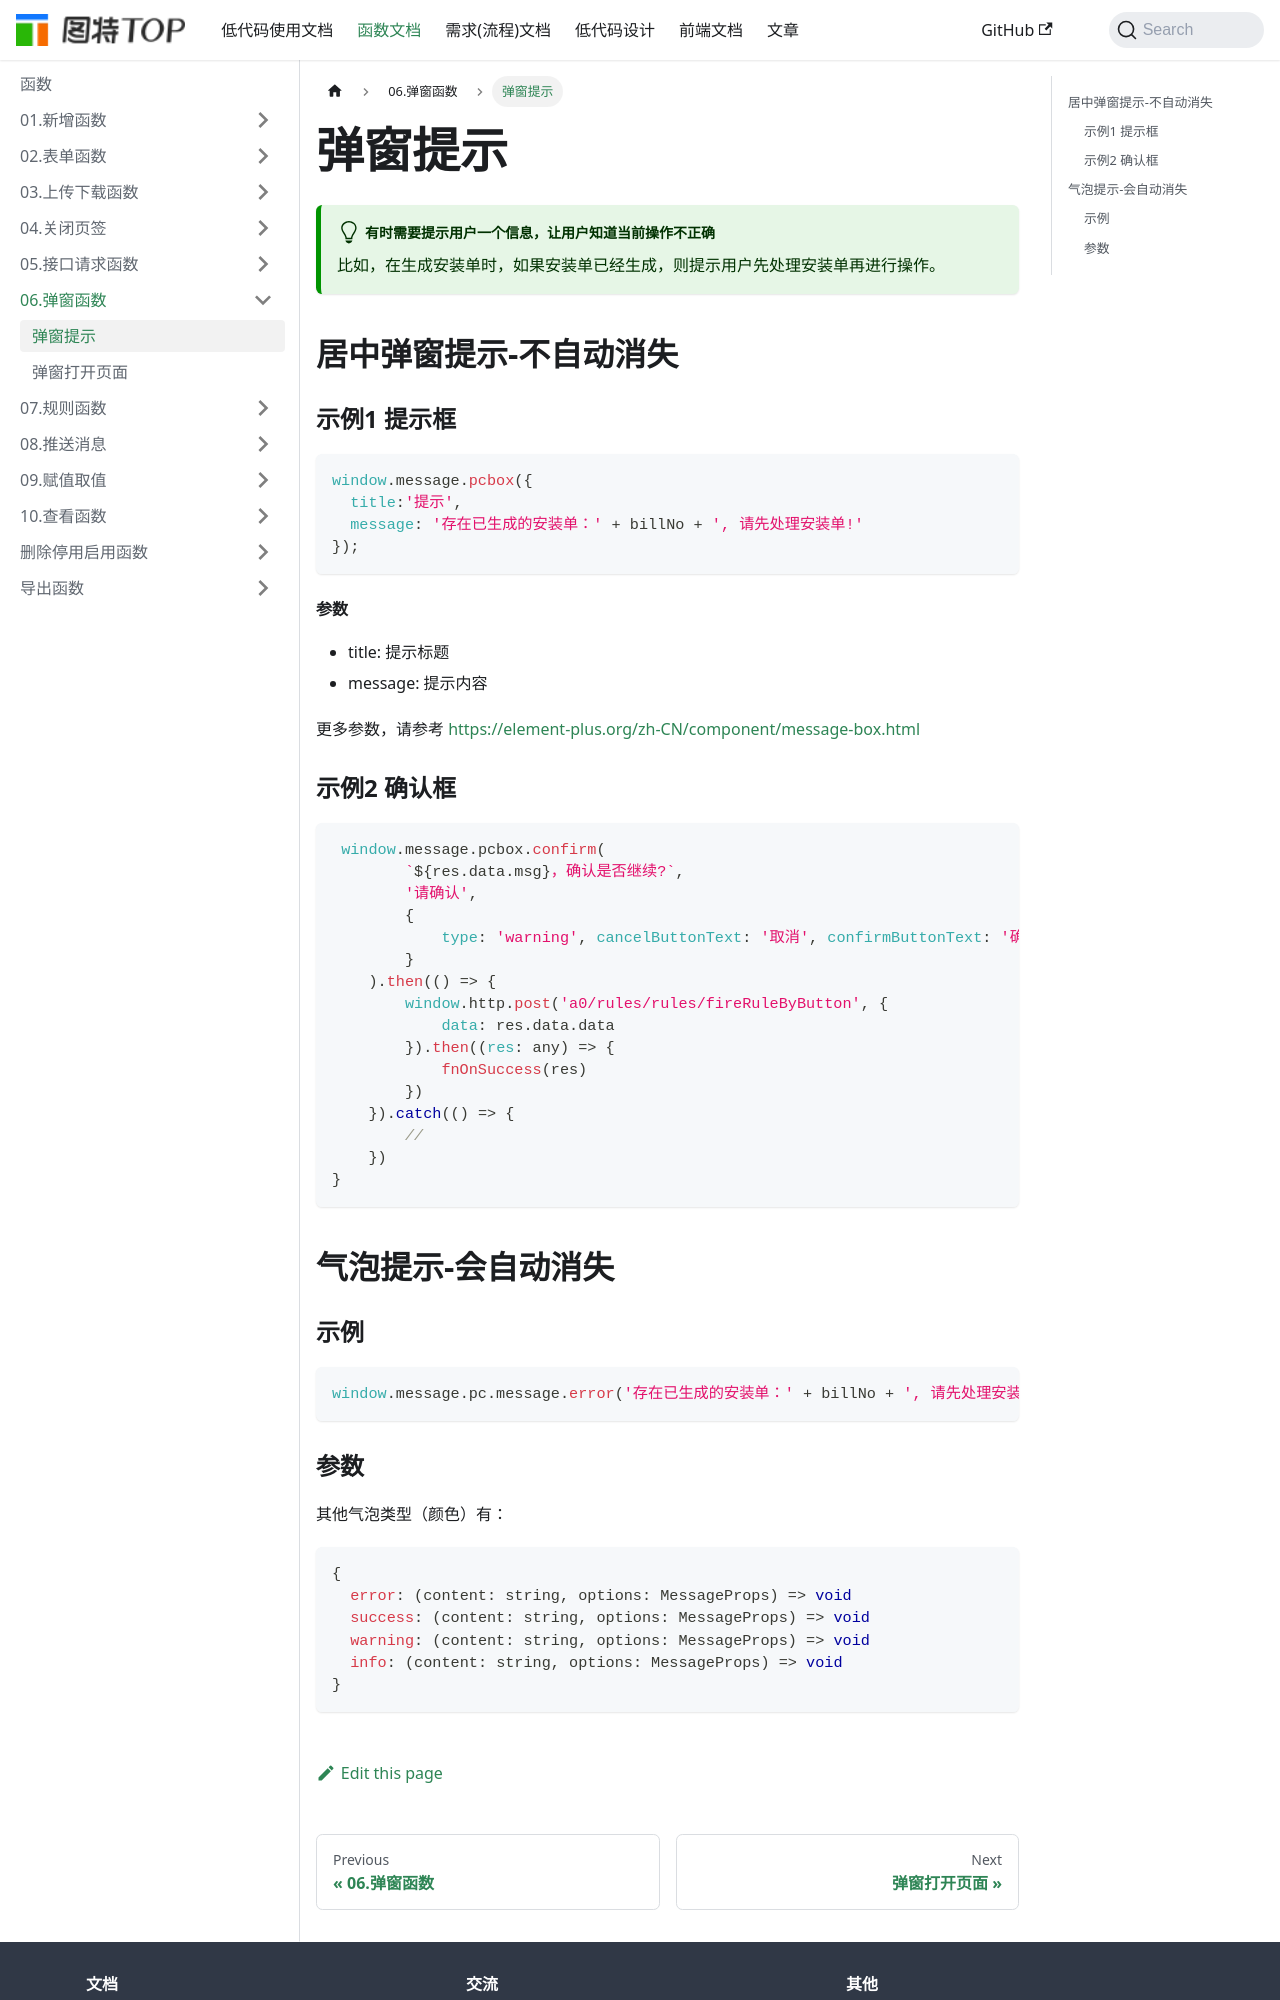

repository: chenrihong/chenrihong.github.io · page: func/弹窗函数/弹窗提示/index.html · generator: docusaurus

---
sidebar_position: 1
---

# 弹窗提示


:::tip[有时需要提示用户一个信息，让用户知道当前操作不正确]
比如，在生成安装单时，如果安装单已经生成，则提示用户先处理安装单再进行操作。
:::

## 居中弹窗提示-不自动消失

### 示例1 提示框

```js
window.message.pcbox({
  title:'提示',
  message: '存在已生成的安装单：' + billNo + ', 请先处理安装单!'
});
``` 

#### 参数

  - title: 提示标题
  - message: 提示内容

  更多参数，请参考 https://element-plus.org/zh-CN/component/message-box.html

### 示例2 确认框

```js
 window.message.pcbox.confirm(
        `${res.data.msg}，确认是否继续?`,
        '请确认',
        {
            type: 'warning', cancelButtonText: '取消', confirmButtonText: '确认'
        }
    ).then(() => {
        window.http.post('a0/rules/rules/fireRuleByButton', {
            data: res.data.data
        }).then((res: any) => {
            fnOnSuccess(res)
        })
    }).catch(() => {
        // 
    })
}
```


## 气泡提示-会自动消失

### 示例

```js
window.message.pc.message.error('存在已生成的安装单：' + billNo + ', 请先处理安装单!');
```
